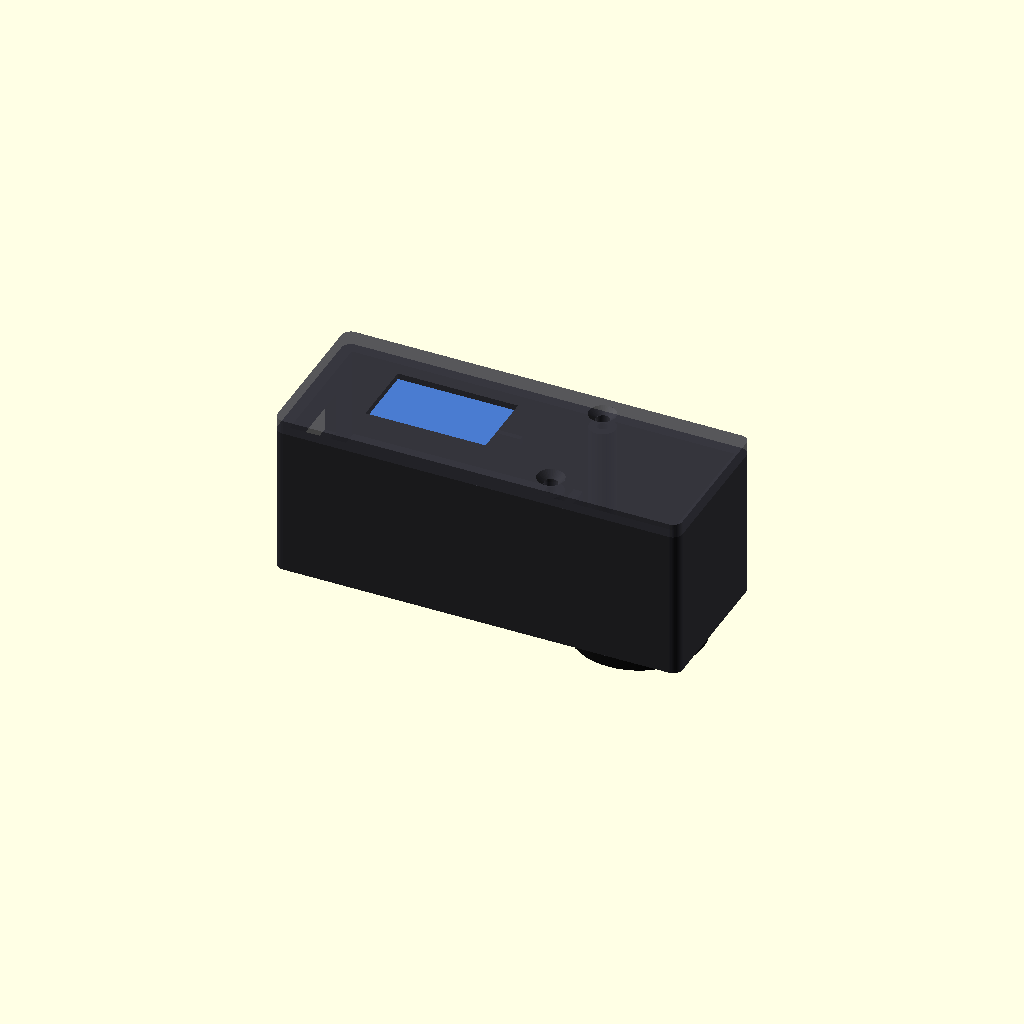
Cell 1: the model at its default parameters.
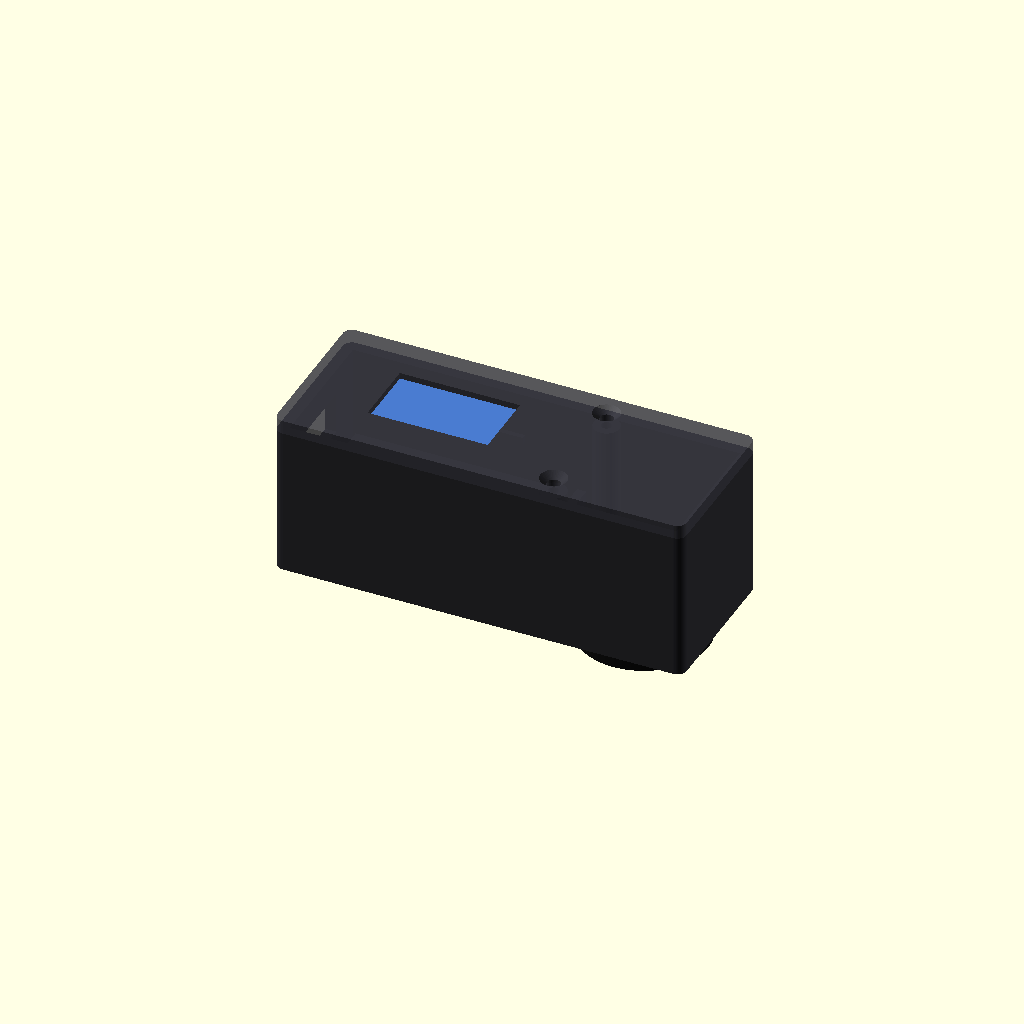
Cell 2: tol = 0.6 (everything else at default).
One fixed orthographic camera (rotation 55°, 0°, 25°; colour scheme Cornfield) for every cell.
Source of the model, cad/beeffresh_rumah.scad:
/*
  BeefFresh - rumah alat (OpenSCAD, satuan mm)
  =====================================================================
  Isi: ESP32 DOIT DevKit V1 + OLED SSD1306 0.96" + sensor warna TCS34725.
  Sensor menghadap ke BAWAH ke dalam tabung gelap (ruang gelap) yang ditempelkan ke permukaan daging.

  SEMUA ukuran komponen di bawah bertanda [UKUR] adalah ANGKA STANDAR/PERKIRAAN dari lembar data & penjual.
  Modul tiruan berbeda-beda: UKUR modulmu dengan jangka sorong, ganti angkanya, lalu cetak "kupon uji pas"
  (part="coupon") dulu sebelum mencetak badan penuh.

  Cara memakai:  openscad -o base.stl -D 'part="base"' beeffresh_rumah.scad
  part: base | lid | tube | coupon | assembly | ghost_esp | ghost_oled | ghost_tcs | ghost_usb
  Arah cetak (sudah dihitung oleh part *_print): base -> lantai di meja; lid -> sisi atas di meja;
  tube -> flens di meja.
*/
part   = "assembly";
d_ukur = 8;          // jarak muka chip sensor ke ujung tabung (mm). Rekomendasi modul: 3-10 mm.
$fn    = 48;
eps    = 0.01;

// ===================== KELONGGARAN CETAK =====================
tol      = 0.30;     // celah komponen-ke-dinding per sisi. FDM 0.25-0.35; resin/MJF 0.15-0.25
fit      = 0.15;     // celah pas geser (lip tutup)
wall     = 2.4;      // dinding (kelipatan 0.4 / 0.6 mm nozzle)
floor_t  = 5.4;      // lantai: ceruk flens 1.75 + rongga sensor + dudukan
lid_t    = 3.0;
lip_h    = 3.0;      // lip tutup yang masuk ke dalam dinding
lip_t    = 1.2;
corner_r = 2.0;

// ===================== ESP32 DOIT DevKit V1 (30 pin) [UKUR] =====================
esp_L = 51.8;  esp_W = 28.2;  esp_pcb = 1.6;
esp_top_h           = 4.5;    // komponen tertinggi di atas PCB
esp_pin_down        = 11.0;   // ujung pin ke bawah dari sisi bawah PCB (header + plastik)
esp_pin_floor_clear = 3.0;    // ruang antara ujung pin dan lantai (tempat solder kabel)
esp_pin_row_gap     = 25.4;   // jarak pusat-ke-pusat dua baris pin
esp_rib_w           = 12;     // lebar rusuk penyangga (harus < jarak antar baris pin - 2.54)
esp_rib_end         = 4;
usb_cut_w = 14;  usb_cut_h = 9;  usb_cut_dz = 1.3;   // lubang kabel micro-USB; dz = pusat colokan di atas sisi atas PCB (colokan 12x8)
usb_recept_over = 1.4;        // receptacle USB menjorok melewati tepi papan

// ===================== OLED SSD1306 0.96" [UKUR] =====================
oled_L   = 27.3;  oled_pcb = 1.4;
oled_win_w = 26;  oled_win_h = 15;   // jendela AMAN (lebih besar dari area tampil 21.7x10.9) sampai diukur
oled_act_dy = 0;                      // pergeseran pusat area tampil dari pusat PCB (sumbu Y, mm)
oled_back_clear = 6.0;                // ruang di bawah PCB OLED untuk header/kabel
oled_hole_off = 11.65;                // lubang pemasangan OLED dari pusat PCB (X dan Y) [UKUR]
oled_hole_d   = 2.0;                  // diameter lubang pemasangan OLED [UKUR]

// ===================== TCS34725 [UKUR] =====================
tcs_L = 20.3;  tcs_W = 20.3;  tcs_pcb = 1.6;
tcs_ap_w = 13;  tcs_ap_h = 13;        // jendela cahaya menembus lantai (harus memuat chip + LED)
tcs_ap_cx = 0;  tcs_ap_cy = 0;        // pusat jendela dari pusat papan [UKUR posisi chip+LED]
tcs_holes = [[-8.2,-8.2],[8.2,8.2]];  // lubang sekrup M2.5 dari pusat papan [UKUR]; kosongkan [] bila tak ada
tcs_hole_d = 2.5;
chip_depth = 1.2;                     // chip/LED menonjol di bawah papan
ledge      = 1.4;                     // tepi papan yang bertumpu pada lantai
pocket_d   = 0.8;                     // kantong penahan posisi papan
relief_d   = 1.8;                     // ruang untuk komponen SMD di sisi bawah papan

// ===================== TABUNG GELAP =====================
chamber_id = 24;  tube_wall = 2.0;
flange_t   = 1.6;
tube_od    = chamber_id + 2*tube_wall;
flange_d   = tube_od + 2;

// ===================== TURUNAN (jangan diubah) =====================
esp_x0 = tol;
inW    = max(esp_W, tcs_W, oled_L) + 2*tol;
esp_y0 = (inW - esp_W)/2;
gap    = 6;
pocket_L = tcs_L + 2*tol;  pocket_W = tcs_W + 2*tol;
pocket_cx = esp_x0 + esp_L + tol + gap + pocket_L/2;
pocket_cy = inW/2;
tube_cx = pocket_cx + tcs_ap_cx;
tube_cy = pocket_cy + tcs_ap_cy;
recess_r = (flange_d + 0.3)/2;
inL    = max(tube_cx + max(tube_od/2, recess_r + 1.2) - wall, pocket_cx + pocket_L/2 + tol);   // juga harus memuat kantong sensor yang lebar
outL   = inL + 2*wall;
outW   = inW + 2*wall;

z_pcb_bot = floor_t + esp_pin_floor_clear + esp_pin_down;
z_pcb_top = z_pcb_bot + esp_pcb;
z_comp_top = z_pcb_top + esp_top_h;
z_cav_top  = z_comp_top + oled_back_clear + 1;       // tinggi dinding base
z_b        = floor_t - pocket_d;                      // sisi bawah papan sensor
chip_z     = z_b - chip_depth;                        // muka chip dari dasar rumah
tube_len   = d_ukur - chip_z;

oled_cx = esp_x0 + esp_L/2;
oled_cy = inW/2;
boss_d  = 5.6;
boss_x  = esp_x0 + esp_L + tol + gap/2;
boss_y1 = boss_d/2 - 0.4;
boss_y2 = inW - boss_d/2 + 0.4;

assert(tube_len > 1, "d_ukur terlalu kecil untuk geometri ini");
assert(tube_od + 1 <= outW, "tabung lebih lebar dari badan: kecilkan chamber_id");
assert(esp_rib_w < esp_pin_row_gap - 3, "rusuk ESP32 menabrak baris pin");
// lubang sekrup sensor harus menyisakan >= 0,8 mm dinding terhadap jendela cahaya
function jarak_lubang_jendela(h) = norm([max(abs(h[0]) - tcs_ap_w/2, 0), max(abs(h[1]) - tcs_ap_h/2, 0)]);
for (h = tcs_holes) assert(jarak_lubang_jendela(h) >= 1.1 + 0.8, "lubang sekrup sensor terlalu dekat jendela cahaya: perkecil tcs_ap_w/h atau geser lubang");

// ===================== UTILITAS =====================
module rbox(x, y, z, r) {
  hull() for (i=[0,1], j=[0,1]) translate([r + i*(x-2*r), r + j*(y-2*r), 0]) cylinder(r=r, h=z);
}

// ===================== BASE =====================
module base() {
  difference() {
    union() {
      difference() {
        translate([-wall, -wall, 0]) rbox(outL, outW, z_cav_top, corner_r);
        translate([0, 0, floor_t]) cube([inL, inW, z_cav_top]);
      }
      // rusuk penyangga ESP32 (di antara dua baris pin)
      translate([esp_x0 + esp_rib_end, inW/2 - esp_rib_w/2, floor_t - eps])
        cube([esp_L - 2*esp_rib_end, esp_rib_w, z_pcb_bot - floor_t + eps]);
      // penahan ujung papan (sisi sensor)
      translate([esp_x0 + esp_L + tol, inW/2 - 5, floor_t - eps]) cube([2, 10, z_pcb_top - floor_t + eps]);
      // tab retensi (satu sisi saja supaya papan bisa dimasukkan dengan memiringkan)
      for (fx = [0.30, 0.65]) translate([esp_x0 + esp_L*fx - 3, inW - 1.1, z_pcb_top + 0.6])
        cube([6, 1.1 + eps, 1.5]);
      // boss sekrup tutup
      for (by = [boss_y1, boss_y2]) translate([boss_x, by, floor_t - eps])
        cylinder(d=boss_d, h=z_cav_top - floor_t + eps);
    }
    // pilot sekrup tutup (M2.5 self-tapping)
    for (by = [boss_y1, boss_y2]) translate([boss_x, by, z_cav_top - 10]) cylinder(d=2.2, h=10 + eps);
    // ceruk flens tabung dari bawah
    translate([tube_cx, tube_cy, -eps]) cylinder(r=recess_r, h=flange_t + 0.15 + eps);
    // jendela cahaya sensor menembus lantai
    translate([tube_cx - tcs_ap_w/2, tube_cy - tcs_ap_h/2, -eps]) cube([tcs_ap_w, tcs_ap_h, floor_t]);
    // kantong penahan papan sensor
    translate([pocket_cx - pocket_L/2, pocket_cy - pocket_W/2, z_b]) cube([pocket_L, pocket_W, pocket_d + eps]);
    // ruang relief untuk komponen SMD di bawah papan sensor
    translate([pocket_cx - (tcs_L - 2*ledge)/2, pocket_cy - (tcs_W - 2*ledge)/2, z_b - relief_d])
      cube([tcs_L - 2*ledge, tcs_W - 2*ledge, relief_d + eps]);
    // lubang kabel USB di dinding ujung
    translate([-wall - 1, inW/2 - usb_cut_w/2, z_pcb_top + usb_cut_dz - usb_cut_h/2])
      cube([wall + 2, usb_cut_w, usb_cut_h]);
  }
}

// base + tonjolan penumpu sekrup papan sensor. Ditambahkan SETELAH ruang relief dipotong,
// kalau tidak tonjolan ikut terpotong. Setiap tonjolan berlubang pilot M2.
module base_final() {
  difference() {
    union() {
      base();
      for (h = tcs_holes) translate([pocket_cx + h[0], pocket_cy + h[1], z_b - relief_d - 0.5])
        cylinder(d=tcs_hole_d + 3.2, h=relief_d + 0.5);
    }
    // lubang pilot M2: satu langkah akhir melewati tonjolan DAN lantai (menghindari permukaan ganda)
    for (h = tcs_holes) translate([pocket_cx + h[0], pocket_cy + h[1], z_b - 3])
      cylinder(d=2.2, h=3 + eps);
  }
}

// ===================== TUTUP =====================
module lid() {
  union() {
    difference() {
      translate([-wall, -wall, 0]) rbox(outL, outW, lid_t, corner_r);
      // kantong PCB OLED dari sisi bawah
      translate([oled_cx - (oled_L+0.4)/2, oled_cy - (oled_L+0.4)/2, -eps])
        cube([oled_L + 0.4, oled_L + 0.4, oled_pcb + 0.3 + eps]);
      // jendela tampilan
      translate([oled_cx - oled_win_w/2, oled_cy + oled_act_dy - oled_win_h/2, -eps])
        cube([oled_win_w, oled_win_h, lid_t + 2*eps]);
      // lubang sekrup + countersink
      for (by = [boss_y1, boss_y2]) {
        translate([boss_x, by, -eps]) cylinder(d=2.9, h=lid_t + 2*eps);
        translate([boss_x, by, lid_t - 1.4]) cylinder(d1=2.9, d2=5.8, h=1.4 + eps);
      }
    }
    // lip (turun ke dalam dinding), dengan takik di sekitar boss
    translate([0, 0, -lip_h]) difference() {
      translate([fit, fit, 0]) cube([inL - 2*fit, inW - 2*fit, lip_h + eps]);
      translate([fit + lip_t, fit + lip_t, -eps]) cube([inL - 2*fit - 2*lip_t, inW - 2*fit - 2*lip_t, lip_h + 2*eps]);
      for (by = [boss_y1, boss_y2]) translate([boss_x - (boss_d/2 + 0.8), by - 3.0, -eps]) cube([boss_d + 1.6, 6.0, lip_h + 2*eps]);   // takik persegi (bukan bundar: tidak meninggalkan serpihan tipis)
      // PCB OLED (27,3 mm) lebih lebar daripada celah antar-lip, jadi lip ditiadakan sepanjang kantong OLED
      translate([oled_cx - (oled_L + 0.4)/2, -1, -eps]) cube([oled_L + 0.4, inW + 2, lip_h + 2*eps]);
    }
    // pin penahan PCB OLED (menembus lubang pemasangan; ujungnya dipanaskan/dilem)
    for (sx = [-1, 1], sy = [-1, 1]) translate([oled_cx + sx*oled_hole_off, oled_cy + sy*oled_hole_off, -0.4])
      cylinder(d=oled_hole_d - 0.2, h=oled_pcb + 0.3 + 0.4 + eps);
  }
}

// ===================== TABUNG GELAP =====================
module tube(D = d_ukur) {
  L = D - chip_z;
  difference() {
    union() {
      cylinder(d=flange_d, h=flange_t);
      translate([0, 0, -L]) cylinder(d=tube_od, h=L + eps);
    }
    translate([0, 0, -L - eps]) cylinder(d=chamber_id, h=L + flange_t + 2*eps);
  }
}

// ===================== KUPON UJI PAS =====================
module frame(L, W, h, w = 1.6) {
  difference() {
    cube([L + 2*w, W + 2*w, h]);
    translate([w, w, -eps]) cube([L, W, h + 2*eps]);
  }
}
module coupon() {
  frame(esp_L + 2*tol, esp_W + 2*tol, 5);                                            // papan ESP32
  translate([0, esp_W + 2*tol + 8, 0]) frame(oled_L + 0.4, oled_L + 0.4, 5);          // OLED
  translate([oled_L + 14, esp_W + 2*tol + 8, 0]) frame(pocket_L, pocket_W, 5);       // sensor TCS
  // potongan dinding dengan lubang USB (uji colokan kabel)
  translate([0, esp_W + 2*tol + 8 + oled_L + 12, 0]) difference() {
    cube([usb_cut_w + 10, wall, usb_cut_h + 6]);
    translate([5, -eps, 3]) cube([usb_cut_w, wall + 2*eps, usb_cut_h]);
  }
}

// ===================== BENDA TIRUAN KOMPONEN (untuk uji tabrakan) =====================
module ghost_esp() {
  translate([esp_x0, esp_y0, z_pcb_bot]) cube([esp_L, esp_W, esp_pcb]);                              // PCB
  translate([esp_x0 + esp_L - 25.5 - 1, inW/2 - 9, z_pcb_top]) cube([25.5, 18, 3.2]);               // modul WROOM
  translate([esp_x0 - usb_recept_over, inW/2 - 3.75, z_pcb_top]) cube([5.5 + usb_recept_over, 7.5, 2.6]); // receptacle USB
  for (s = [-1, 1]) translate([esp_x0 + 6, inW/2 + s*esp_pin_row_gap/2 - 1.27, z_pcb_bot - esp_pin_down])
    cube([38.1, 2.54, esp_pin_down]);                                                                  // header + pin
}
module ghost_usb() {   // colokan kabel + selubung (menembus lubang dinding)
  translate([esp_x0 - usb_recept_over - 22, inW/2 - 6, z_pcb_top + 1.3 - 4]) cube([22, 12, 8]);
}
module ghost_oled() {
  difference() {                                                                                             // PCB di kantong tutup (berlubang)
    translate([oled_cx - oled_L/2, oled_cy - oled_L/2, z_cav_top]) cube([oled_L, oled_L, oled_pcb]);
    for (sx = [-1, 1], sy = [-1, 1]) translate([oled_cx + sx*oled_hole_off, oled_cy + sy*oled_hole_off, z_cav_top - 1])
      cylinder(d=oled_hole_d, h=oled_pcb + 2);
  }
  translate([oled_cx - 5.08, oled_cy + oled_L/2 - 4, z_cav_top - oled_back_clear]) cube([10.16, 2.54, oled_back_clear]); // header di bawah
}
module ghost_tcs() {
  translate([pocket_cx - tcs_L/2, pocket_cy - tcs_W/2, z_b]) cube([tcs_L, tcs_W, tcs_pcb]);                  // PCB
  difference() {                                                                                              // komponen SMD (relief), tidak ada di sekitar lubang sekrup
    translate([pocket_cx - 7.5, pocket_cy - 7.5, z_b - 1.0]) cube([15, 15, 1.0 + eps]);
    for (h = tcs_holes) translate([pocket_cx + h[0], pocket_cy + h[1], z_b - 2]) cylinder(d=tcs_hole_d + 3.2 + 1.0, h=3);
  }
  translate([tube_cx - 2, tube_cy - 1.5, z_b - chip_depth]) cube([4, 3, chip_depth + eps]);                  // chip
}

echo(derived = [inL, inW, outL, outW, z_cav_top, z_pcb_bot, tube_cx, tube_cy, tube_len, chip_z]);
echo(posisi = [esp_x0, z_pcb_bot, z_pcb_top, esp_pin_down, esp_pin_row_gap, oled_cx, oled_cy, pocket_cx, pocket_cy, z_b, floor_t, wall, chamber_id, tube_od, d_ukur, esp_L, esp_W, boss_x, usb_cut_w]);

// ===================== PEMILIH =====================
if (part == "base")            base_final();
else if (part == "lid")        lid();
else if (part == "tube")       tube();
else if (part == "coupon")     coupon();
else if (part == "base_print") base_final();
else if (part == "lid_print")  translate([0, 0, lid_t]) rotate([180, 0, 0]) lid();
else if (part == "tube_print") translate([0, 0, flange_t]) rotate([180, 0, 0]) tube();
else if (part == "lid_asm")    translate([0, 0, z_cav_top]) lid();
else if (part == "tube_asm")   translate([tube_cx, tube_cy, 0]) tube();
else if (part == "ghost_esp")  ghost_esp();
else if (part == "ghost_usb")  ghost_usb();
else if (part == "ghost_oled") ghost_oled();
else if (part == "ghost_tcs")  ghost_tcs();
else if (part == "assembly_open") {   // tanpa tutup, untuk melihat susunan di dalam
  color("#2b2b30") base_final();
  color("#111") translate([tube_cx, tube_cy, 0]) tube();
  color("#2e9e4f") ghost_esp();
  color("#c9974a") ghost_tcs();
}
else if (part == "assembly_cut") {    // potongan memanjang di tengah lebar, untuk melihat susunan dalam
  difference() {
    union() {
      color("#2b2b30") base_final();
      color("#3a3a42") translate([0, 0, z_cav_top]) lid();
      color("#111") translate([tube_cx, tube_cy, 0]) tube();
      color("#2e9e4f") ghost_esp();
      color("#4a7bd0") ghost_oled();
      color("#c9974a") ghost_tcs();
    }
    translate([-20, -20, -20]) cube([outL + 40, inW/2 + 20, 120]);
  }
}
else if (part == "assembly") {
  color("#2b2b30") base_final();
  color("#3a3a42", 0.85) translate([0, 0, z_cav_top]) lid();
  color("#111") translate([tube_cx, tube_cy, 0]) tube();
  color("#2e9e4f") ghost_esp();
  color("#4a7bd0") ghost_oled();
  color("#c9974a") ghost_tcs();
}
Parameter table extracted from the source (name, type, default, range or options):
part: string, default "assembly"
d_ukur: number, default 8
eps: number, default 0.01
tol: number, default 0.3
fit: number, default 0.15
wall: number, default 2.4
floor_t: number, default 5.4
lid_t: number, default 3
lip_h: number, default 3
lip_t: number, default 1.2
corner_r: number, default 2
esp_top_h: number, default 4.5
esp_pin_down: number, default 11
esp_pin_floor_clear: number, default 3
esp_pin_row_gap: number, default 25.4
esp_rib_w: number, default 12
esp_rib_end: number, default 4
usb_recept_over: number, default 1.4
oled_act_dy: number, default 0
oled_back_clear: number, default 6
oled_hole_off: number, default 11.65
oled_hole_d: number, default 2
tcs_hole_d: number, default 2.5
chip_depth: number, default 1.2
ledge: number, default 1.4
pocket_d: number, default 0.8
relief_d: number, default 1.8
flange_t: number, default 1.6
gap: number, default 6
boss_d: number, default 5.6
